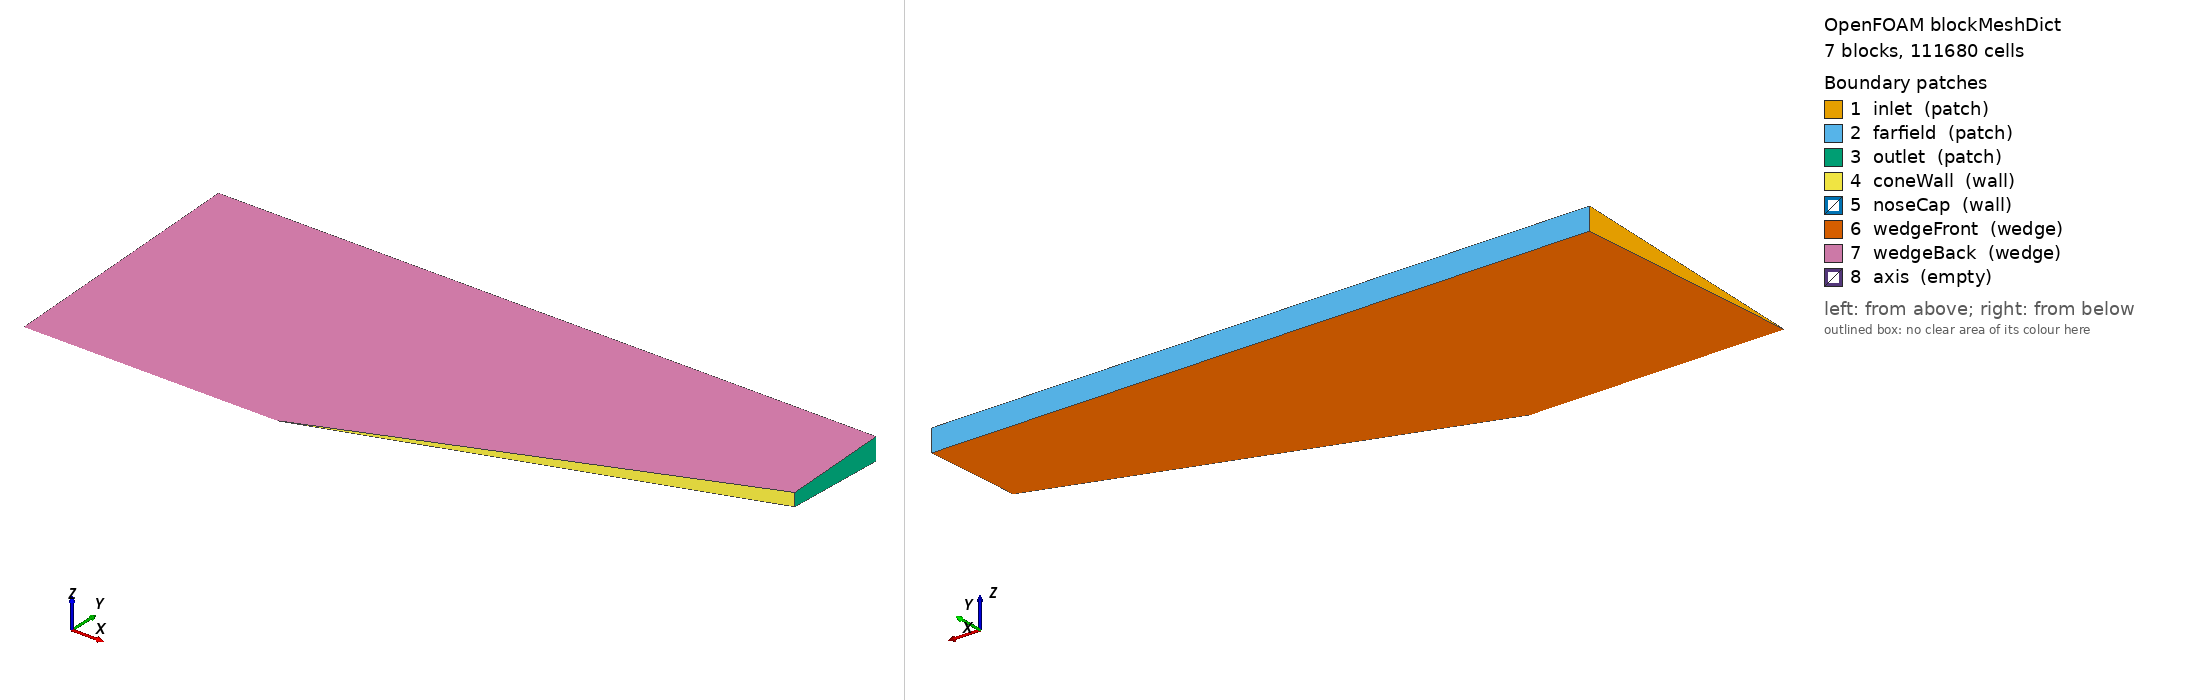

OpenFOAM case: the mesh blockMesh builds from blockMeshDict, 7 block(s), 111680 cells. Boundary patches (legend numbers): 1 inlet (patch), 2 farfield (patch), 3 outlet (patch), 4 coneWall (wall), 5 noseCap (wall), 6 wedgeFront (wedge), 7 wedgeBack (wedge), 8 axis (empty). Left view from above one corner, right view from below the opposite corner. Boundary conditions: 1 field file(s) under 0/; 0 of 8 drawn patches have an entry in a shipped field file.

=== system/blockMeshDict ===
/*--------------------------------*- C++ -*----------------------------------*\
  =========                 |
  \\      /  F ield         | OpenFOAM: The Open Source CFD Toolbox
   \\    /   O peration     |
    \\  /    A nd           |
     \\/     M anipulation  |
\*---------------------------------------------------------------------------*/

FoamFile
{
    format      ascii;
    class       dictionary;
    object      blockMeshDict;
}

// Coordinates below are in millimetres.
convertToMeters 0.001;


// ------------------------------------------------------------------------- //
// 20-degree cone, 5-degree axisymmetric wedge sector
// Regularised nose: flat truncation at x = 5 mm
//
// Streamwise axis: x
// Radial direction: y
// Circumferential direction: z
// Wedge angle: -2.5 deg to +2.5 deg
//
// The downstream cone surface remains on r = x*tan(20 deg).
// At x = 5 mm, r_wall = 1.819851171 mm.
//
// The original collapsed apex has been removed.  The upstream domain is
// partitioned into four regular blocks, and the downstream domain into the
// same three refinement bands used for the sharp-cone case.
// ------------------------------------------------------------------------- //

vertices
(
    // Inlet, x = -1250 mm
    (-1250.000000    0.000000    0.000000)    // 0  axis

    // Auxiliary upstream partition radii: 100, 250, 500, 1250 mm
    (-1250.000000   99.904822   -4.361939)    // 1  r=100 front
    (-1250.000000   99.904822    4.361939)    // 2  r=100 back

    (-1250.000000  249.762055  -10.904847)    // 3  r=250 front
    (-1250.000000  249.762055   10.904847)    // 4  r=250 back

    (-1250.000000  499.524111  -21.809694)    // 5  r=500 front
    (-1250.000000  499.524111   21.809694)    // 6  r=500 back

    (-1250.000000 1248.810277  -54.524234)    // 7  farfield front
    (-1250.000000 1248.810277   54.524234)    // 8  farfield back

    // Truncation plane, x = 5 mm
    (    5.000000    0.000000    0.000000)    // 9  axis

    // Cone wall: r = 5*tan(20 deg) = 1.819851171 mm
    (    5.000000    1.818119   -0.079381)    // 10 wall front
    (    5.000000    1.818119    0.079381)    // 11 wall back

    // Lower refinement interface, r = 5 mm
    (    5.000000    4.995241   -0.218097)    // 12 front
    (    5.000000    4.995241    0.218097)    // 13 back

    // Upper refinement interface, r = 15 mm
    (    5.000000   14.985723   -0.654291)    // 14 front
    (    5.000000   14.985723    0.654291)    // 15 back

    // Farfield at truncation plane
    (    5.000000 1248.810277  -54.524234)    // 16 front
    (    5.000000 1248.810277   54.524234)    // 17 back

    // Outlet, x = 2000 mm
    // 20-degree cone wall
    ( 2000.000000  727.247631  -31.752317)    // 18 wall front
    ( 2000.000000  727.247631   31.752317)    // 19 wall back

    // 23-degree refinement ray
    ( 2000.000000  848.141620  -37.030663)    // 20 front
    ( 2000.000000  848.141620   37.030663)    // 21 back

    // 27-degree refinement ray
    ( 2000.000000 1018.080988  -44.450376)    // 22 front
    ( 2000.000000 1018.080988   44.450376)    // 23 back

    // Farfield
    ( 2000.000000 1248.810277  -54.524234)    // 24 front
    ( 2000.000000 1248.810277   54.524234)    // 25 back
);


blocks
(
    // Upstream axis block. Ends on the flat nose cap.
    hex (0 9 10 1 0 9 11 2)
        (160 16 1)
        simpleGrading (0.125 1 1)

    // Upstream block matched to downstream near-wall band
    hex (1 10 12 3 2 11 13 4)
        (160 64 1)
        simpleGrading (0.125 1 1)

    // Upstream block matched to downstream shock-refinement band
    hex (3 12 14 5 4 13 15 6)
        (160 64 1)
        simpleGrading (0.125 1 1)

    // Upstream outer block
    hex (5 14 16 7 6 15 17 8)
        (160 120 1)
        simpleGrading (0.125 6 1)

    // Downstream near-wall band
    hex (10 18 20 12 11 19 21 13)
        (280 64 1)
        simpleGrading (8 1 1)

    // Downstream shock-refinement band
    hex (12 20 22 14 13 21 23 15)
        (280 64 1)
        simpleGrading (8 1 1)

    // Downstream outer field
    hex (14 22 24 16 15 23 25 17)
        (280 120 1)
        simpleGrading (8 6 1)
);


// Preserve constant-radius circumferential edges.
edges
(
    // Inlet
    arc 1 2   (-1250.000000  100.000000 0.000000)
    arc 3 4   (-1250.000000  250.000000 0.000000)
    arc 5 6   (-1250.000000  500.000000 0.000000)
    arc 7 8   (-1250.000000 1250.000000 0.000000)

    // Truncation plane
    arc 10 11 (5.000000    1.819851171 0.000000)
    arc 12 13 (5.000000    5.000000000 0.000000)
    arc 14 15 (5.000000   15.000000000 0.000000)
    arc 16 17 (5.000000 1250.000000000 0.000000)

    // Outlet
    arc 18 19 (2000.000000  727.940469 0.000000)
    arc 20 21 (2000.000000  848.949632 0.000000)
    arc 22 23 (2000.000000 1019.050899 0.000000)
    arc 24 25 (2000.000000 1250.000000 0.000000)
);


boundary
(
    inlet
    {
        type patch;

        faces
        (
            (0 1 2 0)
            (1 3 4 2)
            (3 5 6 4)
            (5 7 8 6)
        );
    }

    farfield
    {
        type patch;

        faces
        (
            (7 16 17 8)
            (16 24 25 17)
        );
    }

    outlet
    {
        type patch;

        faces
        (
            (18 20 21 19)
            (20 22 23 21)
            (22 24 25 23)
        );
    }

    coneWall
    {
        type wall;

        faces
        (
            (10 18 19 11)
        );
    }

    noseCap
    {
        type wall;

        faces
        (
            (9 10 11 9)
        );
    }

    wedgeFront
    {
        type wedge;

        faces
        (
            (0 9 10 1)
            (1 10 12 3)
            (3 12 14 5)
            (5 14 16 7)
            (10 18 20 12)
            (12 20 22 14)
            (14 22 24 16)
        );
    }

    wedgeBack
    {
        type wedge;

        faces
        (
            (0 9 11 2)
            (2 11 13 4)
            (4 13 15 6)
            (6 15 17 8)
            (11 19 21 13)
            (13 21 23 15)
            (15 23 25 17)
        );
    }

    axis
    {
        type empty;

        faces
        (
            (0 9 9 0)
        );
    }
);


mergePatchPairs
(
);

// ************************************************************************* //


=== system/controlDict ===
/*--------------------------------*- C++ -*----------------------------------*\
  =========                 |
  \\      /  F ield         | OpenFOAM: The Open Source CFD Toolbox
   \\    /   O peration     | Version: 13
    \\  /    A nd           |
     \\/     M anipulation  |
\*---------------------------------------------------------------------------*/

FoamFile
{
    format      ascii;
    class       dictionary;
    location    "system";
    object      controlDict;
}
// ************************************************************************* //

solver          shockFluid;

// Start this new mesh from its uniform initial fields
startFrom       latestTime;
startTime       0;

stopAt          endTime;

// 500 outer pseudo-time iterations:
// 5e-5 / 1e-7 = 500
endTime         7e-3;
deltaT          1e-7;

// Save every 100 iterations
writeControl    runTime;
writeInterval   5e-5;

purgeWrite      0;

writeFormat     binary;
writePrecision  15;
writeCompression off;

timeFormat      general;
timePrecision   8;

runTimeModifiable true;

// localEuler controls its own cell-local pseudo-time scale
adjustTimeStep  no;


functions
{
    fieldMinimum
    {
        type            volFieldValue;
        libs            ("libfieldFunctionObjects.so");

        log             true;
        writeFields     false;
        writeLocation   true;

        cellZone        all;
        operation       min;

        fields
        (
            rho
            p
            T
        );

        writeControl    timeStep;
        writeInterval   10;
    }


    fieldMaximum
    {
        type            volFieldValue;
        libs            ("libfieldFunctionObjects.so");

        log             true;
        writeFields     false;
        writeLocation   true;

        cellZone        all;
        operation       max;

        fields
        (
            rho
            p
            T
        );

        writeControl    timeStep;
        writeInterval   10;
    }


    velocityMaximum
    {
        type            volFieldValue;
        libs            ("libfieldFunctionObjects.so");

        log             true;
        writeFields     false;
        writeLocation   true;

        cellZone        all;
        operation       maxMag;

        fields
        (
            U
        );

        writeControl    timeStep;
        writeInterval   10;
    }


    conePressureMean
    {
        type            surfaceFieldValue;
        libs            ("libfieldFunctionObjects.so");

        log             true;
        writeFields     false;

        patch           coneWall;
        operation       areaAverage;

        fields
        (
            p
        );

        writeControl    timeStep;
        writeInterval   10;
    }


    conePressureCoV
    {
        type            surfaceFieldValue;
        libs            ("libfieldFunctionObjects.so");

        log             true;
        writeFields     false;

        patch           coneWall;
        operation       CoV;

        fields
        (
            p
        );

        writeControl    timeStep;
        writeInterval   10;
    }
}

// ************************************************************************* //
